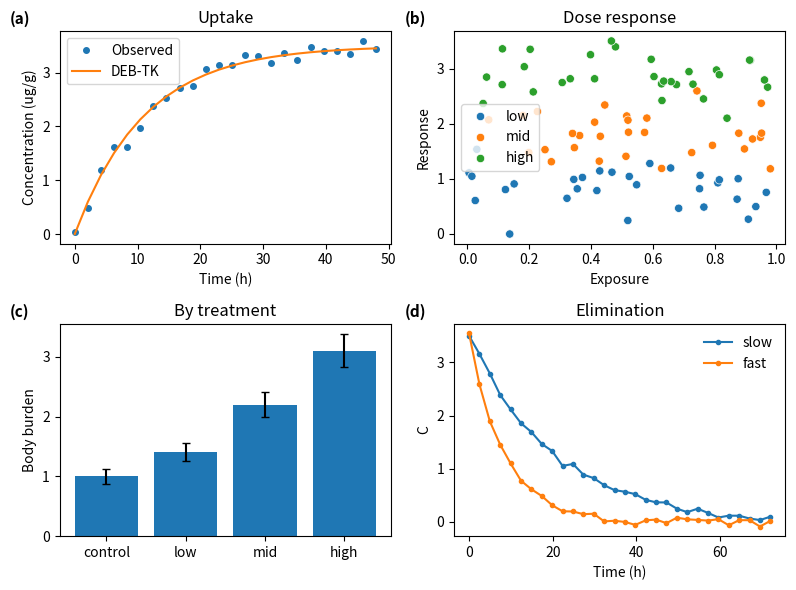

The matplotlib source for this figure:
"""Generated by figtune — panel merge script

Self-contained: each panel's code was copied into this file, so it draws the
figure on its own. The panel scripts are no longer needed, and moving or
renaming them does not affect this file. The flip side is that later edits to
a panel script do not show up here — merge again to pick them up.

The result is an ordinary matplotlib Figure, so figtune can open and edit it
as a whole, and this file runs without figtune.

CELLS gives each panel its place as (row, col, rowspan, colspan), so a panel
may span several grid cells.
"""

import matplotlib.pyplot as plt

# (row, col, rowspan, colspan) — same order as the panel functions below
CELLS = [(0, 0, 1, 1), (0, 1, 1, 1), (1, 0, 1, 1), (1, 1, 1, 1)]

PANEL_LABELS = ['(a)', '(b)', '(c)', '(d)']


def _panel_0(ax):
    """예제 패널: 흡수 곡선.

    `plot(ax)`를 노출하는 형태다. 이 한 가지만 지키면 figtune이 이 파일을
    다른 패널들과 하나의 figure로 합칠 수 있다. `__main__` 블록이 있으므로
    단독 실행도 그대로 된다.

    figtune은 이 파일을 절대 수정하지 않는다.
    """
    import numpy as np
    import matplotlib.pyplot as plt

    RNG = np.random.default_rng(42)
    KE = 0.09                      # 흡수 속도 상수 (1/h)
    PLATEAU = 3.5                  # 정상상태 농도


    def plot(ax):
        t = np.linspace(0, 48, 24)
        pred = PLATEAU * (1 - np.exp(-KE * t))
        obs = pred + RNG.normal(0, 0.12, t.size)

        ax.plot(t, obs, "o", label="Observed", markersize=4)
        ax.plot(t, pred, "-", label="DEB-TK")
        ax.set_xlabel("Time (h)")
        ax.set_ylabel("Concentration (ug/g)")
        ax.set_title("Uptake")
        ax.legend()

    plot(ax)


def _panel_1(ax):
    """예제 패널: 용량-반응 (seaborn hue).

    seaborn이 hue 범례를 만들려고 데이터 점이 0개인 artist를 남기는 경우다.
    figtune 트리에서 그것들은 `(범례 전용)`으로 표시된다 — 색을 바꿔도 화면에
    아무 일이 없는 이유를 알 수 있게.
    """
    import numpy as np
    import matplotlib.pyplot as plt
    import seaborn as sns

    RNG = np.random.default_rng(7)


    def plot(ax):
        groups = np.repeat(["low", "mid", "high"], 30)
        vals = np.concatenate([RNG.normal(m, 0.4, 30) for m in (1.0, 1.8, 2.9)])
        sns.scatterplot(x=RNG.uniform(0, 1, 90), y=vals, hue=groups, ax=ax)
        ax.set_xlabel("Exposure")
        ax.set_ylabel("Response")
        ax.set_title("Dose response")

    plot(ax)


def _panel_2(ax):
    """예제 패널: 막대. patches가 그룹으로 묶여 트리에 나오는 경우다."""
    import numpy as np
    import matplotlib.pyplot as plt

    TREATMENTS = ("control", "low", "mid", "high")
    MEANS = (1.0, 1.4, 2.2, 3.1)
    ERRORS = (0.12, 0.15, 0.21, 0.28)


    def plot(ax):
        x = np.arange(len(TREATMENTS))
        ax.bar(x, MEANS, yerr=ERRORS, capsize=3)
        ax.set_xticks(x)
        ax.set_xticklabels(TREATMENTS)
        ax.set_ylabel("Body burden")
        ax.set_title("By treatment")

    plot(ax)


def _panel_3(ax):
    """예제 패널: 배출 곡선. y축 라벨이 일부러 짧다.

    패널마다 y라벨 길이가 다르면 단순 타일링으로는 그림틀이 어긋난다.
    figtune의 모드 A는 axes 상자를 기준으로 맞추고, 모드 B는 하나의 격자에
    그리므로 둘 다 이 문제를 피한다.
    """
    import numpy as np
    import matplotlib.pyplot as plt

    RNG = np.random.default_rng(11)


    def plot(ax):
        t = np.linspace(0, 72, 30)
        for k, label in ((0.05, "slow"), (0.12, "fast")):
            y = 3.5 * np.exp(-k * t) + RNG.normal(0, 0.05, t.size)
            ax.plot(t, y, "o-", markersize=3, label=label)
        ax.set_xlabel("Time (h)")
        ax.set_ylabel("C")
        ax.set_title("Elimination")
        ax.legend(frameon=False)

    plot(ax)


PANELS = [_panel_0, _panel_1, _panel_2, _panel_3]

fig = plt.figure(figsize=(8.0, 6.0))
_gs = fig.add_gridspec(2, 2)
_axes = [fig.add_subplot(_gs[_r:_r + _rs, _c:_c + _cs])
         for _r, _c, _rs, _cs in CELLS]

for _draw, _ax in zip(PANELS, _axes):
    _draw(_ax)

for _ax, _label in zip(_axes, PANEL_LABELS):
    _ax.text(-0.15, 1.02, _label, transform=_ax.transAxes,
             fontweight="bold", fontsize=11, va="bottom", ha="left")

fig.tight_layout()
